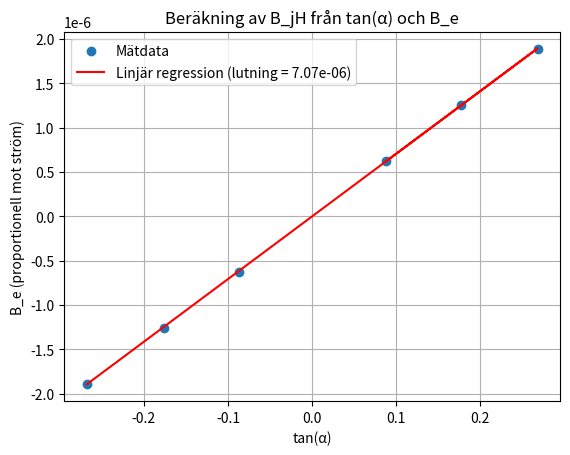

Recreate this plot in Python.
import numpy as np
import matplotlib.pyplot as plt
from scipy.stats import linregress
import math

my = 4 * math.pi * 10**-7
r = 2  # meter
N = 10
angles = np.array([5, 10, 15, -5, -10, -15])  # Vinklar i grader
currents = np.array([0.1, 0.2, 0.3, -0.1, -0.2, -0.3])  # Ström i ampere

# Beräkning av tan(α) för varje vinkel
tan_alpha = np.tan(np.radians(angles))
Be = [(my * N * I) / r for I in currents]
Bj_h = [B / np.tan(np.radians(angle)) for B, angle in zip(Be, angles)]

slope, intercept, r_value, p_value, std_err = linregress(tan_alpha, Be)

plt.scatter(tan_alpha, Be, label="Mätdata")
plt.plot(tan_alpha, slope * tan_alpha + intercept, color='red', label=f"Linjär regression (lutning = {slope:.2e})")
plt.xlabel("tan(α)")
plt.ylabel("B_e (proportionell mot ström)")
plt.legend()
plt.title("Beräkning av B_jH från tan(α) och B_e")
plt.grid()
plt.show()

# Skriv ut resultat för B_jH från linjär regression
print(f"Horisontell komponent av jordens magnetfält (B_jH) från regression: {slope:.3e} T")

# Skriv ut B_jH för varje mätning
print("\nB_jH för varje mätning:")
for angle, B_j in zip(angles, Bj_h):
    print(f"Vinkel: {angle}°, B_jH: {B_j:.3e} T")
